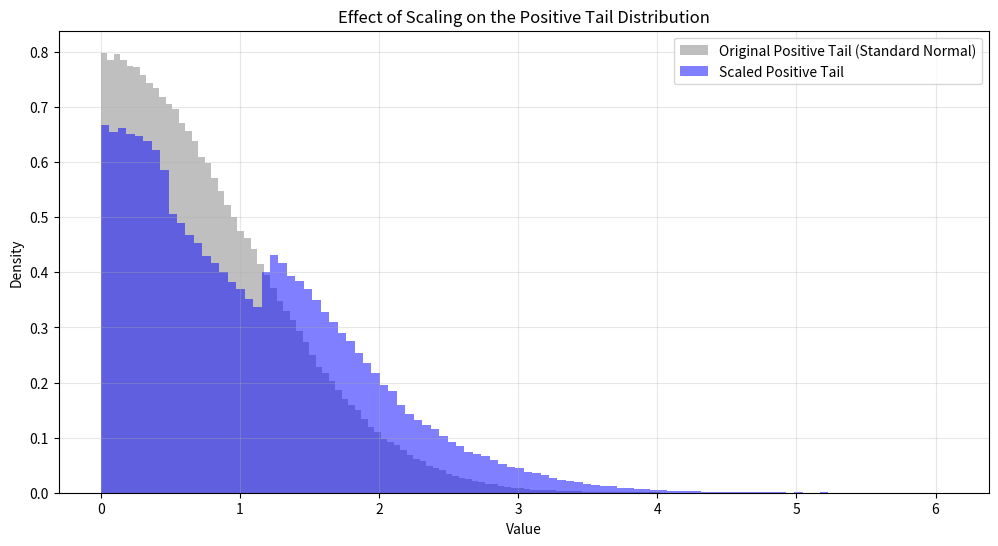
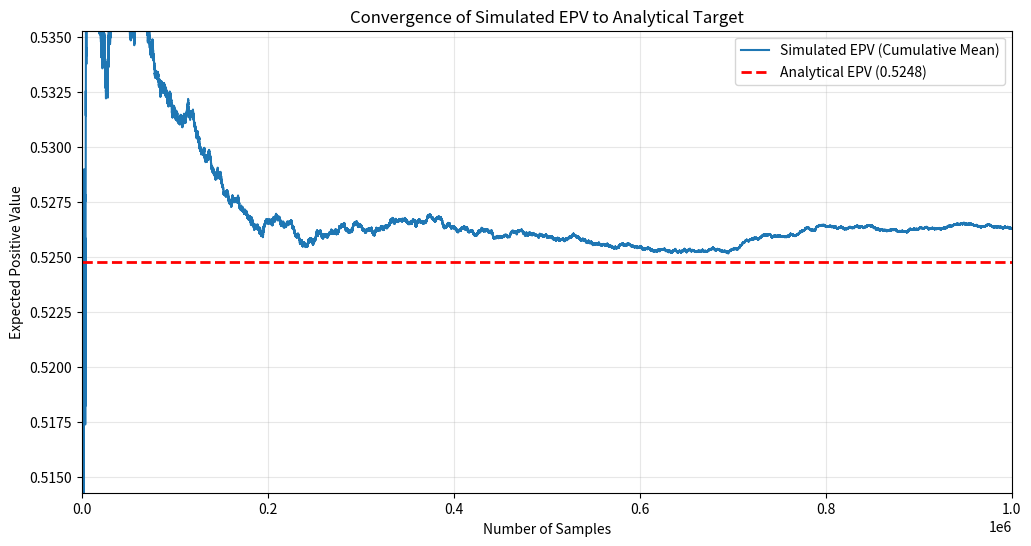

Here is the Python script that generated these plots, in order:
import numpy as np
import matplotlib.pyplot as plt
from scipy.stats import norm
from scipy.integrate import quad

def calculate_analytical_weights():
    # Denominator: Base Expected Positive Value (Standard Normal)
    E_total = norm.pdf(0)

    # Helper: Quantile Function
    q = norm.ppf

    # Helper: Linear Interpolation Integrand
    def integrand(u, u_start, width, weight_type):
        factor = (u - u_start) / width if weight_type == 'rising' else ((u_start + width) - u) / width
        return factor * q(u)

    # --- Omega 65 ---
    o65_1, _ = quad(q, 0.50, 0.65)
    o65_2, _ = quad(integrand, 0.65, 0.80, args=(0.65, 0.15, 'falling'))
    w_65 = (o65_1 + o65_2) / E_total

    # --- Omega 80 ---
    o80_1, _ = quad(integrand, 0.65, 0.80, args=(0.65, 0.15, 'rising'))
    o80_2, _ = quad(integrand, 0.80, 0.95, args=(0.80, 0.15, 'falling'))
    w_80 = (o80_1 + o80_2) / E_total

    # --- Omega 95 ---
    o95_1, _ = quad(integrand, 0.80, 0.95, args=(0.80, 0.15, 'rising'))
    o95_2, _ = quad(q, 0.95, 1.00)
    w_95 = (o95_1 + o95_2) / E_total

    return w_65, w_80, w_95

w65, w80, w95 = calculate_analytical_weights()
print(f"Analytical Weights:")
print(f"w_65: {w65:.4%}")
print(f"w_80: {w80:.4%}")
print(f"w_95: {w95:.4%}")
print(f"Sum:  {w65+w80+w95:.4%}")

# --- Parameters (Try changing these!) ---
N_SAMPLES = 1_000_000
F_65 = 1.2
F_80 = 1.4
F_95 = 1.3
# ----------------------------------------

def run_simulation(n_samples, f65, f80, f95):
    # 1. Generate samples
    X = np.random.normal(0, 1, n_samples)
    
    # 2. Calculate percentiles (CDF)
    U = norm.cdf(X)
    
    # 3. Calculate Scale Factors S(U)
    # Vectorized implementation of the piecewise function
    S = np.ones_like(X) # Default to 1 (though we only care about > 0.5 for EPV)
    
    # Region 1: 0.50 < u <= 0.65
    mask1 = (U > 0.50) & (U <= 0.65)
    S[mask1] = f65
    
    # Region 2: 0.65 < u <= 0.80
    mask2 = (U > 0.65) & (U <= 0.80)
    S[mask2] = f65 + (f80 - f65) * (U[mask2] - 0.65) / 0.15
    
    # Region 3: 0.80 < u <= 0.95
    mask3 = (U > 0.80) & (U <= 0.95)
    S[mask3] = f80 + (f95 - f80) * (U[mask3] - 0.80) / 0.15
    
    # Region 4: 0.95 < u <= 1.00
    mask4 = (U > 0.95)
    S[mask4] = f95
    
    # 4. Apply Scaling
    X_scaled = X * S
    
    # 5. Calculate EPV (Expected Positive Value)
    # We take the mean of max(0, X_scaled)
    epv_simulated = np.mean(np.maximum(0, X_scaled))
    
    return epv_simulated, X, X_scaled, S

print(f"Running simulation with {N_SAMPLES:,} samples...")
epv_sim, X_data, X_scaled_data, S_data = run_simulation(N_SAMPLES, F_65, F_80, F_95)

# Calculate Analytical Prediction
f_analytical = w65 * F_65 + w80 * F_80 + w95 * F_95
epv_analytical = f_analytical * norm.pdf(0) # f * E[max(0, X_std)]

print(f"\nResults:")
print(f"Analytical Single Factor f: {f_analytical:.6f}")
print(f"Analytical EPV:             {epv_analytical:.6f}")
print(f"Simulated EPV:              {epv_sim:.6f}")
print(f"Difference:                 {abs(epv_sim - epv_analytical):.6f} ({abs(epv_sim - epv_analytical)/epv_analytical:.4%})")

plt.figure(figsize=(12, 6))

# Filter for positive values only for the plot
pos_mask = X_data > 0
x_pos = X_data[pos_mask]
x_scaled_pos = X_scaled_data[pos_mask]

plt.hist(x_pos, bins=100, alpha=0.5, label='Original Positive Tail (Standard Normal)', density=True, color='gray')
plt.hist(x_scaled_pos, bins=100, alpha=0.5, label='Scaled Positive Tail', density=True, color='blue')

plt.title('Effect of Scaling on the Positive Tail Distribution')
plt.xlabel('Value')
plt.ylabel('Density')
plt.legend()
plt.grid(True, alpha=0.3)
plt.show()

# Compute cumulative mean of the positive scaled values
pos_vals = np.maximum(0, X_scaled_data)
cumulative_means = np.cumsum(pos_vals) / np.arange(1, N_SAMPLES + 1)

plt.figure(figsize=(12, 6))
plt.plot(cumulative_means, label='Simulated EPV (Cumulative Mean)', color='#1f77b4')
plt.axhline(y=epv_analytical, color='red', linestyle='--', label=f'Analytical EPV ({epv_analytical:.4f})', linewidth=2)

# Zoom in on the last 20% of samples to show stability
plt.xlim(0, N_SAMPLES)
plt.ylim(epv_analytical * 0.98, epv_analytical * 1.02)

plt.title('Convergence of Simulated EPV to Analytical Target')
plt.xlabel('Number of Samples')
plt.ylabel('Expected Positive Value')
plt.legend()
plt.grid(True, alpha=0.3)
plt.show()